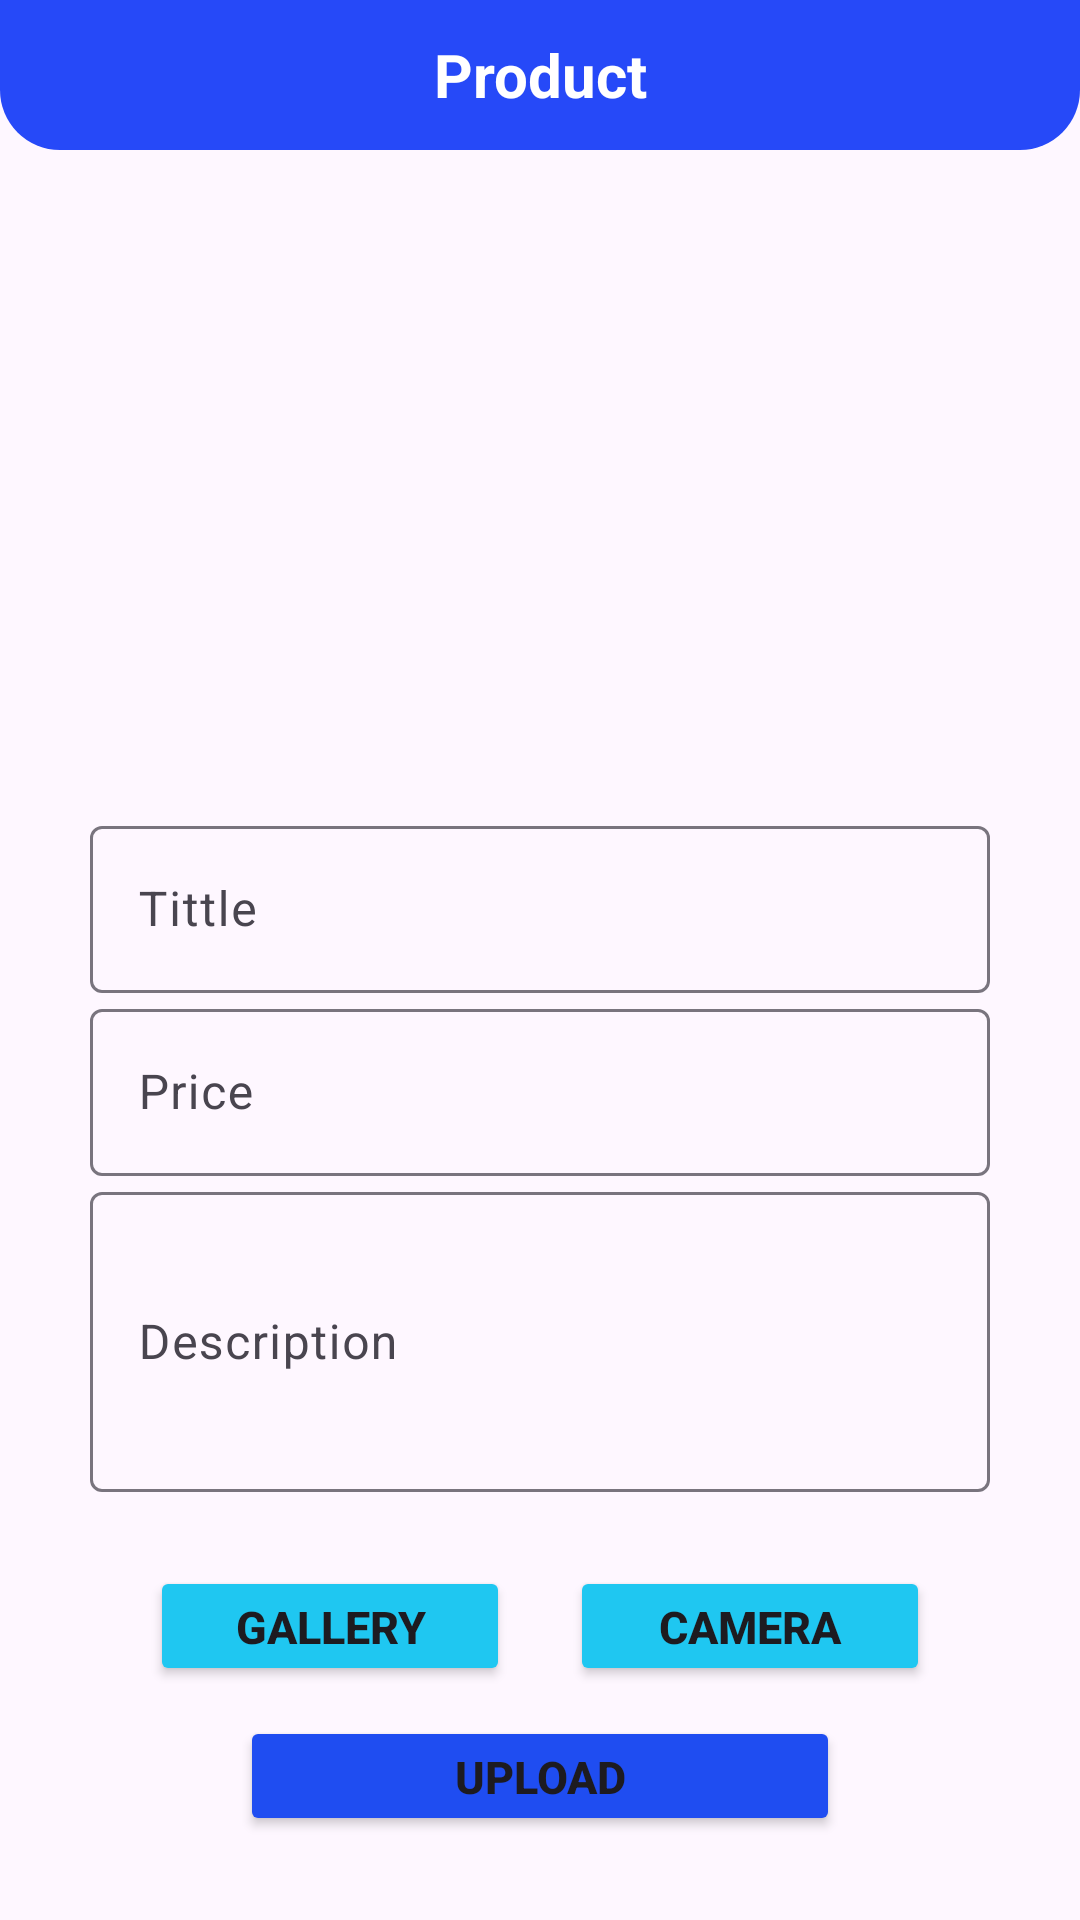

Write the Android layout XML for this screen, with the resource values it uses.
<!-- AndroidManifest.xml: application theme Theme.PhoneAuthDataIns -->
<!-- res/layout/fragment_add_product.xml -->
<?xml version="1.0" encoding="utf-8"?>
<RelativeLayout xmlns:android="http://schemas.android.com/apk/res/android"
    xmlns:tools="http://schemas.android.com/tools"
    android:layout_width="match_parent"
    android:layout_height="match_parent"
    tools:context=".AddProductFragment">

    <TextView
        android:id="@+id/textheding"
        android:layout_width="match_parent"
        android:layout_height="50dp"
        android:text="Product"
        android:background="@drawable/faagmentaddproduct"
        android:textColor="@color/white"
        android:textStyle="bold"
        android:textSize="20dp"
        android:gravity="center"
        />

    <ImageView
        android:id="@+id/productimage"
        android:layout_width="match_parent"
        android:layout_height="160dp"
        android:layout_below="@id/textheding"
        android:layout_marginStart="30dp"
        android:layout_marginTop="30dp"
        android:layout_marginEnd="30dp"
        android:layout_marginBottom="30dp"
        />

    <com.google.android.material.textfield.TextInputLayout
        android:id="@+id/inputlayouttittle"
        android:layout_below="@id/productimage"
        android:layout_width="300dp"
        android:layout_height="wrap_content"
        android:layout_marginLeft="30dp"
        >
        <EditText
            android:id="@+id/producttittle"
            android:hint="Tittle"
            android:layout_width="300dp"
            android:layout_height="wrap_content"
            />
    </com.google.android.material.textfield.TextInputLayout>

    <com.google.android.material.textfield.TextInputLayout
        android:id="@+id/inputlayoutprice"
        android:layout_below="@id/inputlayouttittle"
        android:layout_width="300dp"
        android:layout_height="wrap_content"
        android:layout_marginLeft="30dp"
        >
        <EditText
            android:id="@+id/productprice"
            android:hint="Price"
            android:inputType="number"
            android:layout_width="300dp"
            android:layout_height="wrap_content"
            />
    </com.google.android.material.textfield.TextInputLayout>


    <com.google.android.material.textfield.TextInputLayout
        android:id="@+id/inputlayout"
        android:layout_below="@id/inputlayoutprice"
        android:layout_width="300dp"
        android:layout_height="110dp"
        android:layout_marginLeft="30dp"
        >
        <EditText
            android:id="@+id/productdescription"
            android:hint="Description"
            android:layout_width="300dp"
            android:layout_height="100dp"
            />
    </com.google.android.material.textfield.TextInputLayout>

    <Button
        android:id="@+id/productgallery"
        android:layout_below="@id/inputlayout"
        android:layout_width="120dp"
        android:layout_height="40dp"
        android:textSize="15dp"
        android:layout_marginLeft="50dp"
        android:layout_marginTop="20dp"
        android:backgroundTint="#1FC7F1"
        android:textStyle="bold"
        android:text="Gallery"
        />

    <Button
        android:id="@+id/productcamera"
        android:layout_below="@id/inputlayout"
        android:layout_width="120dp"
        android:layout_height="40dp"
        android:textSize="15dp"
        android:backgroundTint="#1FC7F1"
        android:layout_marginLeft="190dp"
        android:layout_marginTop="20dp"
        android:textStyle="bold"
        android:text="Camera"
        />

    <Button
        android:id="@+id/productinsert"
        android:layout_below="@id/productgallery"
        android:layout_width="200dp"
        android:layout_height="40dp"
        android:textSize="15dp"
        android:backgroundTint="#1F4DF1"
        android:layout_marginLeft="80dp"
        android:layout_marginTop="10dp"
        android:textStyle="bold"
        android:text="Upload"
        />

</RelativeLayout>
<!-- resources referenced by this layout -->
<resources>
  <!-- drawable faagmentaddproduct (drawable) -->
  <?xml version="1.0" encoding="utf-8"?>
  <shape xmlns:android="http://schemas.android.com/apk/res/android">
  <corners android:bottomRightRadius="20dp"
      android:bottomLeftRadius="20dp"/>
      <solid android:color="#2649F8"/>
  </shape>
  <style name="Theme.PhoneAuthDataIns" parent="Base.Theme.PhoneAuthDataIns" />
  <style name="Base.Theme.PhoneAuthDataIns" parent="Theme.Material3.DayNight.NoActionBar">
          
          
      </style>
  <!-- not gathered from this repository: default colours our renderer supplied (Android Studio template values) -->
  <color name="white">#FFFFFFFF</color>
</resources>
